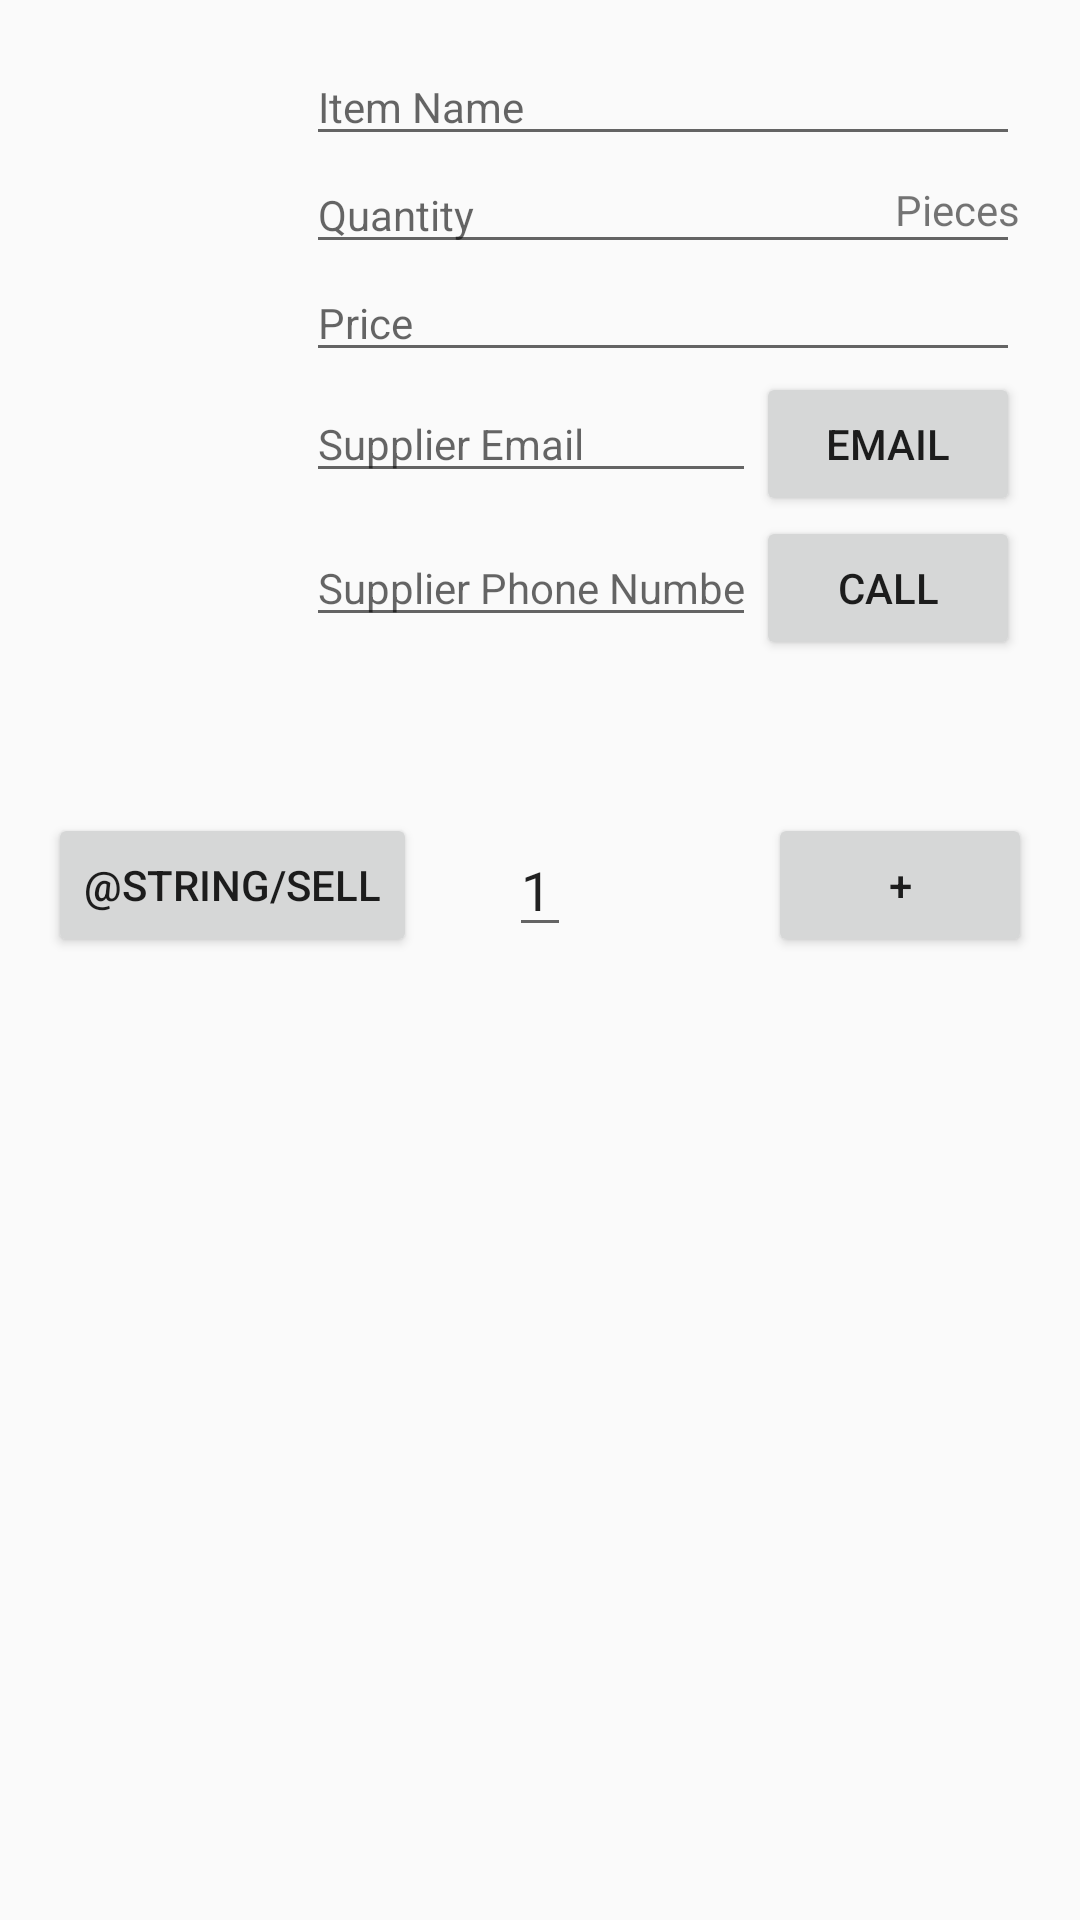

Write the Android layout XML for this screen, with the resource values it uses.
<!-- AndroidManifest.xml: application theme AppTheme -->
<!-- res/layout/activity_editor.xml -->
<?xml version="1.0" encoding="utf-8"?>
<ScrollView xmlns:android="http://schemas.android.com/apk/res/android"
    xmlns:tools="http://schemas.android.com/tools"
    android:layout_width="match_parent"
    android:layout_height="match_parent"
    tools:context=".EditorActivity">

    
    <LinearLayout
        android:layout_width="match_parent"
        android:layout_height="wrap_content"
        android:orientation="vertical"
        android:padding="@dimen/large_margin">


        <LinearLayout

            android:layout_width="match_parent"
            android:layout_height="wrap_content"
            android:minHeight="140dp"
            android:orientation="horizontal">

            <LinearLayout
                android:layout_width="0dp"
                android:layout_height="wrap_content"
                android:layout_weight="1"
                android:orientation="vertical">

                <Button
                    android:id="@+id/editor_add_image_button"
                    android:layout_width="50dp"
                    android:layout_height="50dp"
                    android:layout_gravity="center_horizontal"
                    android:background="@drawable/ic_add_a_photo_black_24dp" />
            </LinearLayout>
            
            <LinearLayout
                android:layout_width="0dp"
                android:layout_height="wrap_content"
                android:layout_weight="3"
                android:orientation="vertical"
                android:paddingEnd="@dimen/small_margin"
                android:paddingLeft="@dimen/small_margin"
                android:paddingRight="@dimen/small_margin"
                android:paddingStart="@dimen/small_margin">
                
                <EditText
                    android:id="@+id/edit_item_name"
                    style="@style/EditorFieldStyle"
                    android:hint="@string/item_name"
                    android:maxLength="35" />
                
                <RelativeLayout
                    android:layout_width="match_parent"
                    android:layout_height="wrap_content">

                    <EditText
                        android:id="@+id/edit_item_quantity"
                        style="@style/EditorFieldStyle"
                        android:hint="@string/quantity"
                        android:inputType="number"
                        android:maxLength="9" />

                    <TextView
                        android:id="@+id/edit_item_units"
                        android:layout_width="wrap_content"
                        android:layout_height="wrap_content"
                        android:layout_alignParentEnd="true"
                        android:layout_alignParentRight="true"
                        android:layout_centerInParent="true"
                        android:text="@string/units" />

                </RelativeLayout>

                
                <RelativeLayout
                    android:layout_width="match_parent"
                    android:layout_height="wrap_content">

                    <EditText
                        android:id="@+id/edit_item_price"
                        style="@style/EditorFieldStyle"
                        android:hint="@string/price"
                        android:inputType="number"
                        android:maxLength="10" />

                    <TextView
                        android:id="@+id/edit_item_currency"
                        android:layout_width="wrap_content"
                        android:layout_height="wrap_content"
                        android:layout_alignParentEnd="true"
                        android:layout_alignParentRight="true"
                        android:layout_centerInParent="true"
                        tools:text="£" />

                </RelativeLayout>

                <LinearLayout
                    android:layout_width="match_parent"
                    android:layout_height="wrap_content"
                    android:orientation="horizontal">

                    <EditText
                        android:id="@+id/edit_item_email"
                        android:layout_width="0dp"
                        android:layout_height="wrap_content"
                        android:layout_weight="1"
                        android:hint="@string/item_email"
                        android:inputType="textEmailAddress"
                        android:maxLength="35"
                        android:textSize="14sp" />

                    <Button
                        android:id="@+id/edit_order_email_button"
                        android:layout_width="wrap_content"
                        android:layout_height="wrap_content"
                        android:text="@string/email" />
                </LinearLayout>

                <LinearLayout
                    android:layout_width="match_parent"
                    android:layout_height="wrap_content"
                    android:orientation="horizontal">

                    <EditText
                        android:id="@+id/edit_item_phone"
                        android:layout_width="0dp"
                        android:layout_height="wrap_content"
                        android:layout_weight="1"
                        android:hint="@string/item_phone"
                        android:inputType="phone"
                        android:maxLength="35"
                        android:textSize="14sp" />

                    <Button

                        android:id="@+id/edit_order_phone_button"
                        android:layout_width="wrap_content"
                        android:layout_height="wrap_content"
                        android:text="@string/call" />
                </LinearLayout>

                <TextView
                    android:id="@+id/edit_item_sold_quantity"
                    android:layout_width="wrap_content"
                    android:layout_height="wrap_content"
                    android:layout_marginBottom="@dimen/large_margin"
                    android:layout_marginTop="@dimen/large_margin"
                    tools:text="Sold 5 pieces" />

            </LinearLayout>

        </LinearLayout>

        <RelativeLayout
            android:id="@+id/edit_sell_order_layout"
            android:layout_width="match_parent"
            android:layout_height="wrap_content">

            <Button
                android:id="@+id/edit_sell_button"
                android:layout_width="wrap_content"
                android:layout_height="wrap_content"
                android:layout_alignParentLeft="true"
                android:layout_alignParentStart="true"
                android:text="@string/sell" />

            <EditText
                android:id="@+id/edit_quantity_size"
                android:layout_width="wrap_content"
                android:layout_height="wrap_content"
                android:layout_centerInParent="true"
                android:inputType="number"
                android:maxLength="9"
                android:text="@string/default_sell_size" />

            <Button
                android:id="@+id/edit_shipment_button"
                android:layout_width="wrap_content"
                android:layout_height="wrap_content"
                android:layout_alignParentEnd="true"
                android:layout_alignParentRight="true"
                android:text="@string/add" />
        </RelativeLayout>

        <ImageView
            android:id="@+id/edit_item_image"
            android:layout_width="wrap_content"
            android:layout_height="wrap_content"
            android:layout_gravity="center"
            android:layout_marginTop="@dimen/large_margin"
            android:background="@drawable/ic_image_black_24dp"
            android:contentDescription="@string/item_image"
            android:scaleType="centerCrop" />
    </LinearLayout>
</ScrollView>
<!-- resources referenced by this layout -->
<resources>
  <dimen name="large_margin">16dp</dimen>
  <dimen name="small_margin">4dp</dimen>
  <string name="add">+</string>
  <string name="call">Call</string>
  <string name="default_sell_size">1</string>
  <string name="email">Email</string>
  <string name="item_email">Supplier Email</string>
  <string name="item_image">Item image</string>
  <string name="item_name">Item Name</string>
  <string name="item_phone">Supplier Phone Number</string>
  <string name="price">Price</string>
  <string name="quantity">Quantity</string>
  <string name="units">" Pieces"</string>
  <style name="EditorFieldStyle">
          <item name="android:layout_height">wrap_content</item>
          <item name="android:layout_width">match_parent</item>
          <item name="android:textSize">14sp</item>
      </style>
  <style name="AppTheme" parent="Theme.AppCompat.Light.DarkActionBar">
          
          <item name="colorPrimary">@color/colorPrimary</item>
          <item name="colorPrimaryDark">@color/colorPrimaryDark</item>
          <item name="colorAccent">@color/colorAccent</item>
      </style>
  <color name="colorPrimary">#3F51B5</color>
  <color name="colorPrimaryDark">#303F9F</color>
  <color name="colorAccent">#64dd17</color>
</resources>
